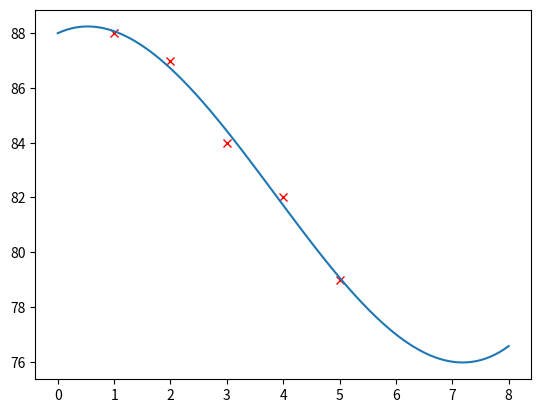

Generate this figure with matplotlib:
import matplotlib.pyplot as plt
import numpy as np
def createMatriz(m,n,v):
    C = []
    for i in range(m):
        C.append([])
        for j in range(n):
            C[i].append(v)

    return C

def getDimensiones(A):
    return (len(A),len(A[0]))
def sumMatrices(A,B):
    Am,An = getDimensiones(A)
    Bm,Bn = getDimensiones(B)
    if Am != Bm or An != Bn:
        print("Las dimensiones son diferentes")
        return []
    C = createMatriz(Am,An,0)
    for i in range(Am):
        for j in range(An):
            C[i][j] = A[i][j] + B[i][j]
    return C

def restaMatrices(A,B):
    Am,An = getDimensiones(A)
    Bm,Bn = getDimensiones(B)
    if Am != Bm or An != Bn:
        print("Las dimensiones son diferentes")
        return []
    C = createMatriz(Am,An,0)
    for i in range(Am):
        for j in range(An):
            C[i][j] = A[i][j] - B[i][j]
    return C

def mulMatrices(A,B):
    Am,An = getDimensiones(A)
    Bm,Bn = getDimensiones(B)
    if An != Bm:
        print("Las matrices no son conformables")
        return []
    C = createMatriz(Am,Bn,0)
    for i in range(Am):
        for j in range(Bn):
            for k in range(An):
                C[i][j] += A[i][k] * B[k][j]
    return C
def getMenorMatriz(A,r,c):
    m,n = getDimensiones(A)
    C = createMatriz(m-1,n-1,0)
    for i in range(m):
        if i == r:
            continue
        for j in range(n):
            if j == c:
                continue
            Ci = i
            if i > r:
                Ci = i - 1
            Cj = j
            if j > c:
                Cj = j -1
            C[Ci][Cj] = A[i][j]
    return C

def detMatriz(A):
    m,n = getDimensiones(A)
    if m != n:
        print("La matriz no es cuadrada")
        return -1
    if m == 1:
        return m
    if m == 2:
        return  A[0][0]*A[1][1] - A[0][1]*A[1][0]
    det = 0
    for j in range(n):
        det += (-1)**(j)*A[0][j]*detMatriz(getMenorMatriz(A,0,j))
    return det

def getMatrizAdyacente(A):
    m,n = getDimensiones(A)
    C = createMatriz(m,n,0)
    for i in range(m):
        for j in range(n):
            C[i][j] = (-1)**(i+j)*detMatriz(getMenorMatriz(A,i,j))
    return C

def getMatrizTranspuesta(A):
    m,n = getDimensiones(A)
    C = createMatriz(n,m,0)
    for i in range(m):
        for j in range(n):
            C[j][i] = A[i][j]
    return C

def getMatrizInversa(A):
    detA = detMatriz(A)
    if detA == 0:
        print("La matriz no tiene inversa")
        return 0
    At =  getMatrizTranspuesta(A)
    adyAt =  getMatrizAdyacente(At)
    m,n = getDimensiones(A)
    C = createMatriz(m,n,0)
    for i in range(m):
        for j in range(n):
            C[i][j] = (1/detA)*adyAt[i][j]
    return C

x = [1,2,3,4,5]
y = [88,87,84,82,79]

plt.plot(x,y,'rx')


def regresion(n,x,y):
    dim = n + 1
    A = createMatriz(dim,dim,0)
    for i in range(dim):
        for j in range(dim):
            A[i][j] = sum(xi**(i+j) for xi in x)
    C = createMatriz(dim,1,0)
    for i in range(dim):
        C[i][0] = sum(yi * xi**(i) for xi,yi in zip(x,y) )
    invA = getMatrizInversa(A)
    B = mulMatrices(invA,C)
    return B

coef = regresion(3,x,y)
print("coeficientes",coef)


x2 = np.linspace(0, 8, 100)

def evalua(x,coef):
    y = []
    for i in range(len(x)):
        y.append(0)
        for j in range(len(coef)):
            y[i] += coef[j][0] * x[i] **(j)
    return y
y2 = evalua(x2,coef)
plt.plot(x2,y2)
plt.show()

ynueva = 0
ynueva = evalua([7],coef)
print("El peso en la semana 7 es: ", ynueva)

